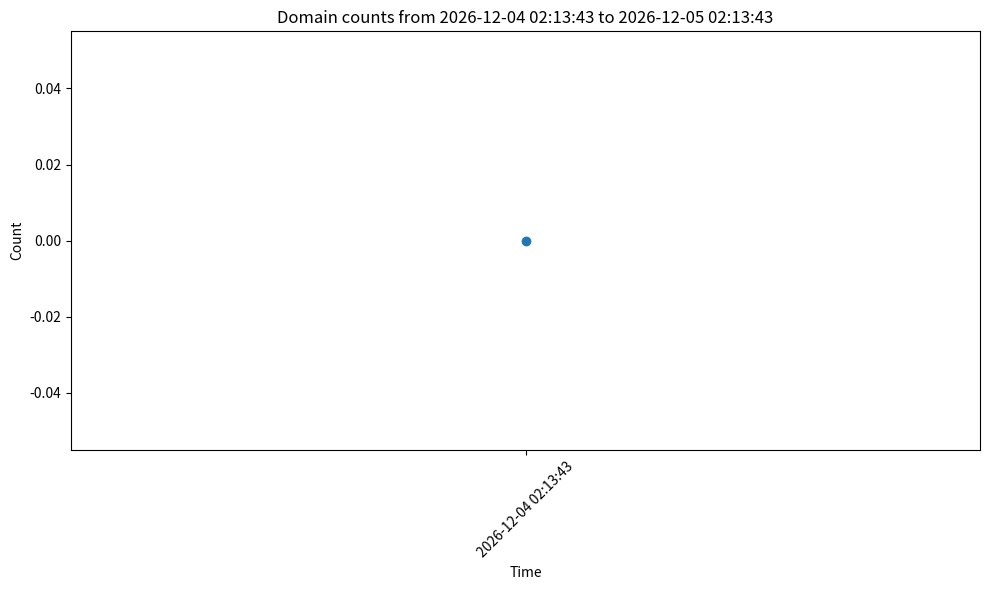
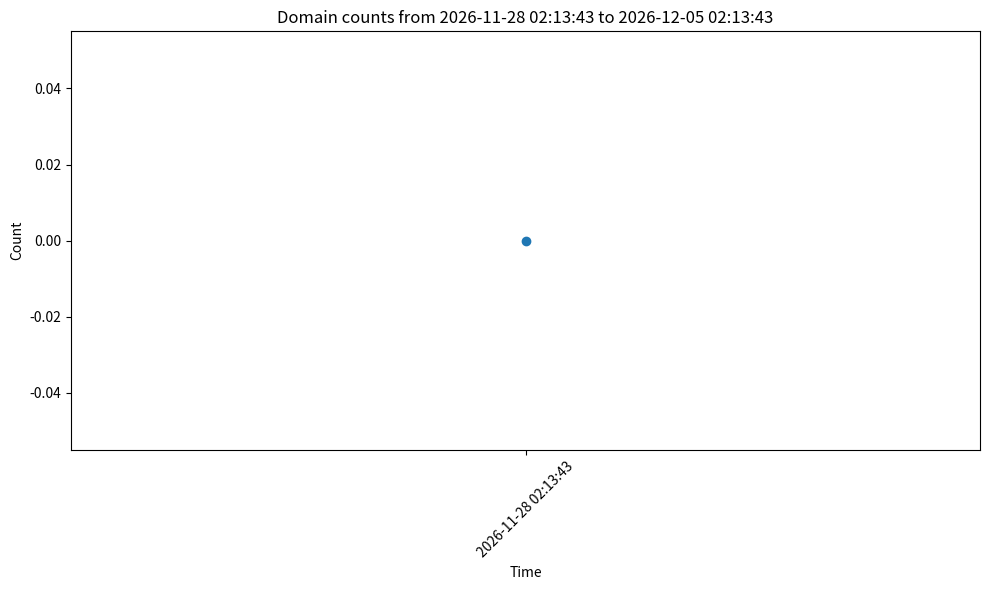
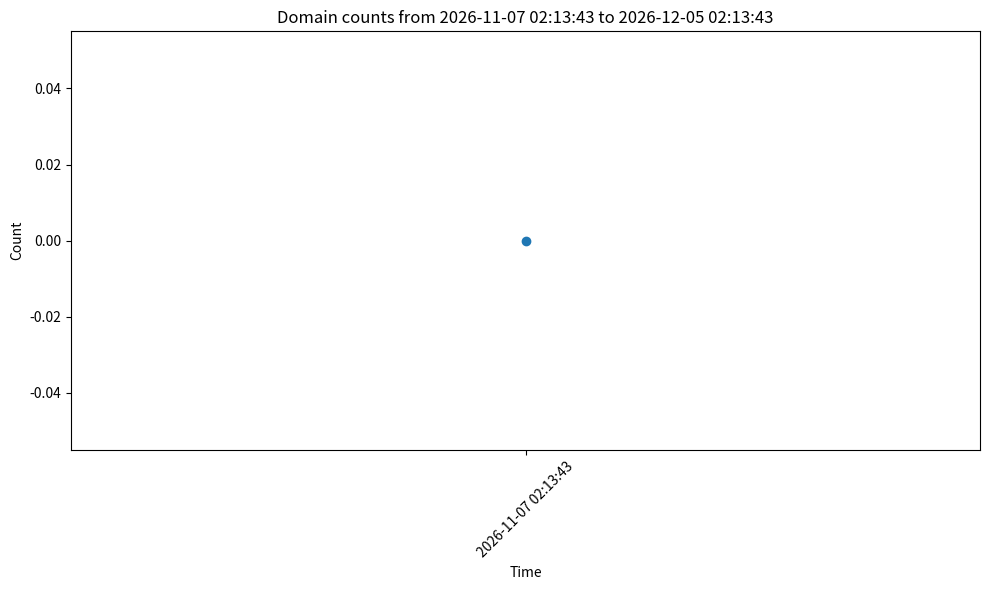
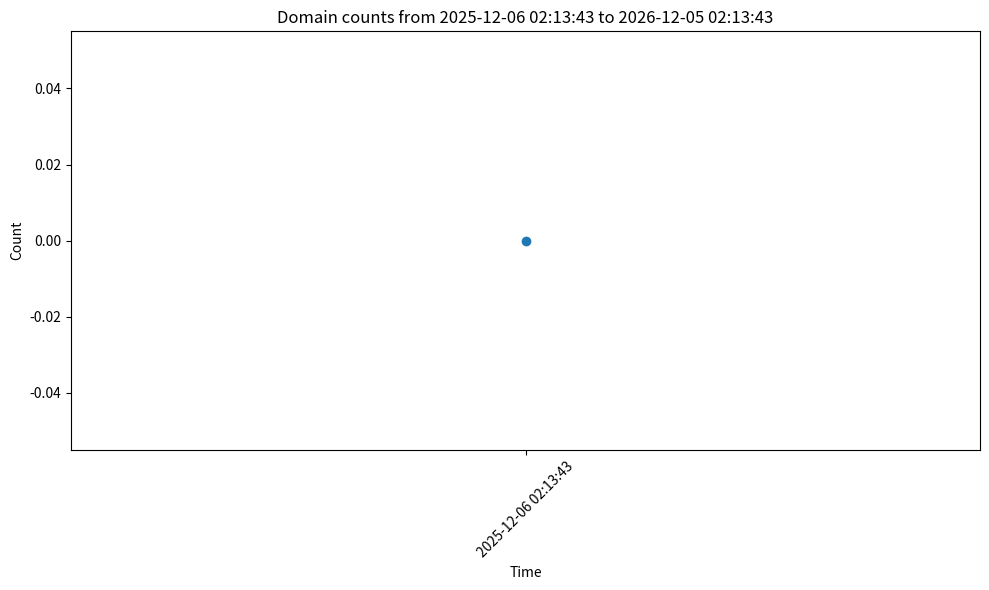

These figures' Python source, in order:
import json
from datetime import datetime, timedelta
import os
import matplotlib.pyplot as plt

def load_data(filepath):
    if os.path.exists(filepath):
        with open(filepath, "r") as file:
            return json.load(file)
    else:
        return []

def update_chart_data(chart_data, status_counts, time_interval):
    current_time = datetime.now()
    start_time = current_time - time_interval
    end_time = current_time

    chart_data.append({
        "start_time": start_time.strftime('%Y-%m-%d %H:%M:%S'),
        "end_time": end_time.strftime('%Y-%m-%d %H:%M:%S'),
        "status_counts": status_counts
    })

def save_chart_data(chart_data, output_folder):
    if not os.path.exists(output_folder):
        os.makedirs(output_folder)
    with open(os.path.join(output_folder, "data.json"), "w") as file:
        json.dump(chart_data, file, indent=4)

def plot_line_graph(chart_data, output_folder):
    if not os.path.exists(output_folder):
        os.makedirs(output_folder)
    for chart_entry in chart_data:
        start_time = chart_entry["start_time"]
        end_time = chart_entry["end_time"]
        status_counts = chart_entry["status_counts"]

        plt.figure(figsize=(10, 6))
        plt.plot(list(status_counts.keys()), list(status_counts.values()), marker='o')
        plt.xlabel('Time')
        plt.ylabel('Count')
        plt.title(f'Domain counts from {start_time} to {end_time}')
        plt.xticks(rotation=45)
        plt.tight_layout()
        plt.savefig(os.path.join(output_folder, f'domain_counts_{start_time}_{end_time}.png'))
        plt.close()

def main():
    data = load_data("warehouse.json")
    time_intervals = {"24h": timedelta(hours=24), "1w": timedelta(weeks=1), "1m": timedelta(weeks=4), "1y": timedelta(weeks=52)}
    output_folder = "charts"

    chart_data = load_data(os.path.join(output_folder, "data.json"))

    for interval_name, interval in time_intervals.items():
        start_time = datetime.now() - interval
        end_time = datetime.now()
        filtered_data = [entry for entry in data if entry.get("dns_status") == "OK" and entry.get("whitelisted") == 0 and start_time <= datetime.fromtimestamp(entry["last_seen"]) <= end_time]
        count = len(filtered_data)
        update_chart_data(chart_data, {start_time.strftime('%Y-%m-%d %H:%M:%S'): count}, interval)

    save_chart_data(chart_data, output_folder)
    plot_line_graph(chart_data, output_folder)

if __name__ == "__main__":
    main()
